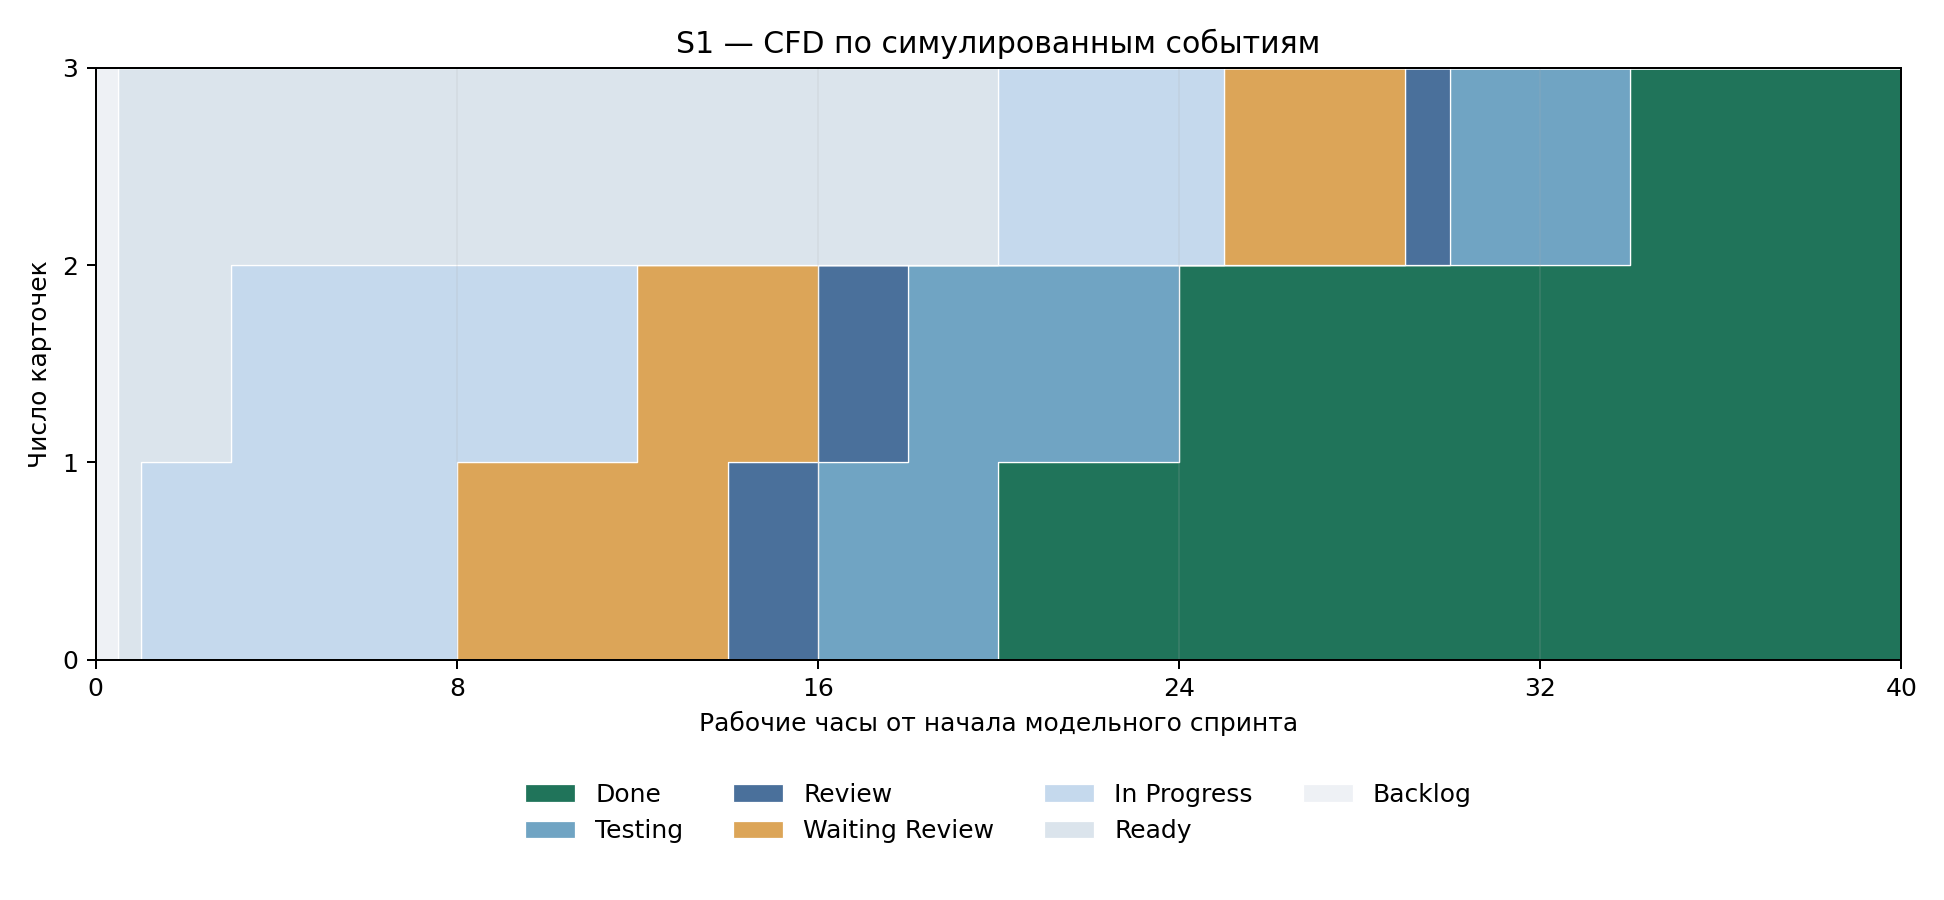

The file beside this chart, header and first rows:
work_hour, Backlog, Ready, In Progress, Waiting Review, Review, Testing, Done
0, 3, 0, 0, 0, 0, 0, 0
0.5, 0, 3, 0, 0, 0, 0, 0
1, 0, 2, 1, 0, 0, 0, 0
3, 0, 1, 2, 0, 0, 0, 0
8, 0, 1, 1, 1, 0, 0, 0
12, 0, 1, 0, 2, 0, 0, 0
14, 0, 1, 0, 1, 1, 0, 0
16, 0, 1, 0, 0, 1, 1, 0
18, 0, 1, 0, 0, 0, 2, 0
20, 0, 0, 1, 0, 0, 1, 1
24, 0, 0, 1, 0, 0, 0, 2
25, 0, 0, 0, 1, 0, 0, 2
29, 0, 0, 0, 0, 1, 0, 2
30, 0, 0, 0, 0, 0, 1, 2
34, 0, 0, 0, 0, 0, 0, 3
40, 0, 0, 0, 0, 0, 0, 3
